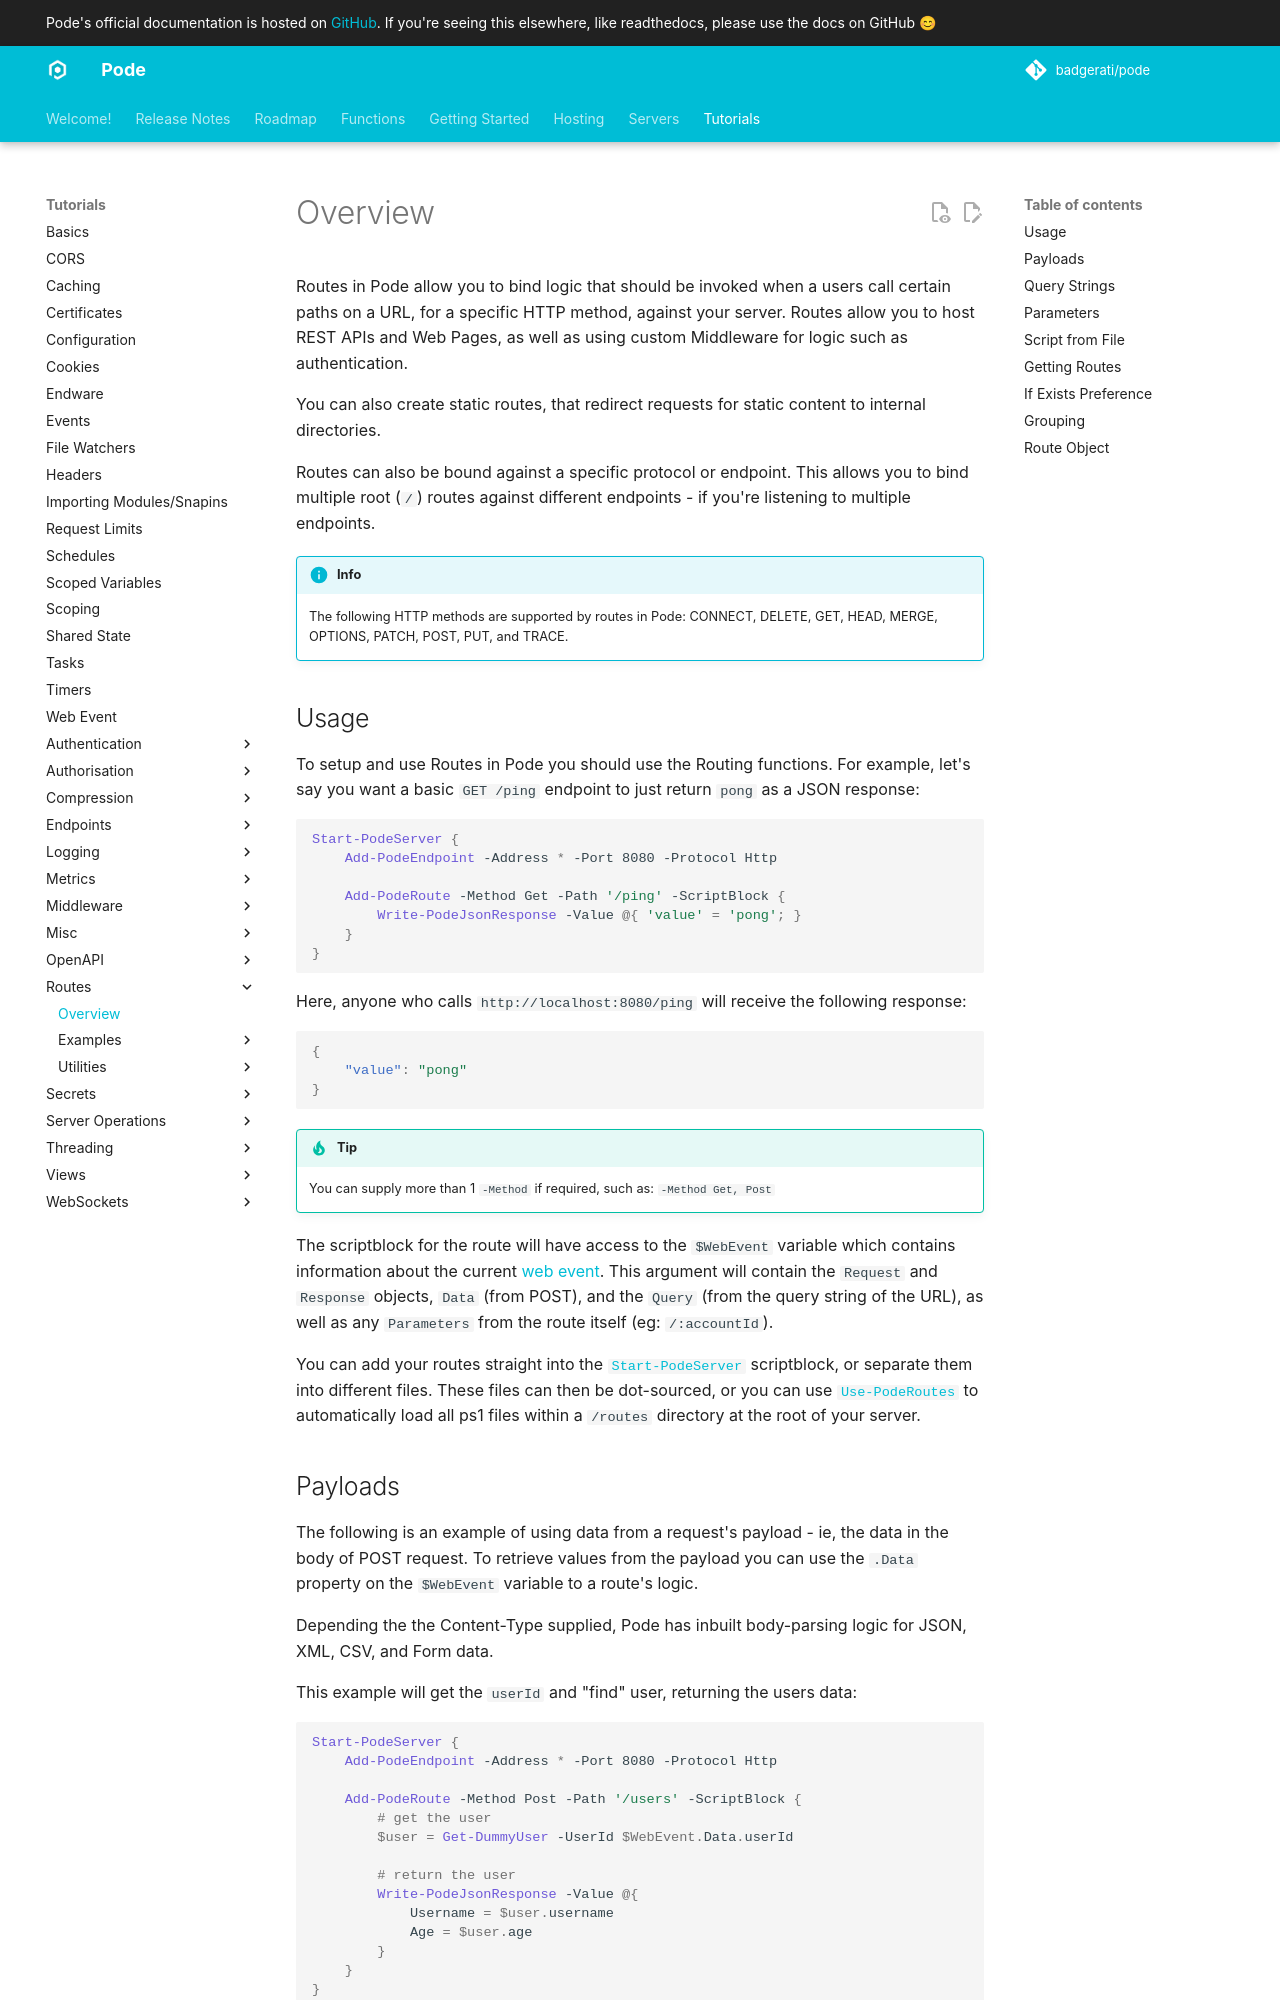

repository: Badgerati/Pode · page: 2.14.2/Tutorials/Routes/Overview/index.html · generator: mkdocs

# Overview

Routes in Pode allow you to bind logic that should be invoked when a users call certain paths on a URL, for a specific HTTP method, against your server. Routes allow you to host REST APIs and Web Pages, as well as using custom Middleware for logic such as authentication.

You can also create static routes, that redirect requests for static content to internal directories.

Routes can also be bound against a specific protocol or endpoint. This allows you to bind multiple root (`/`) routes against different endpoints - if you're listening to multiple endpoints.

!!! info
    The following HTTP methods are supported by routes in Pode:
    CONNECT, DELETE, GET, HEAD, MERGE, OPTIONS, PATCH, POST, PUT, and TRACE.

## Usage

To setup and use Routes in Pode you should use the Routing functions. For example, let's say you want a basic `GET /ping` endpoint to just return `pong` as a JSON response:

```powershell
Start-PodeServer {
    Add-PodeEndpoint -Address * -Port 8080 -Protocol Http

    Add-PodeRoute -Method Get -Path '/ping' -ScriptBlock {
        Write-PodeJsonResponse -Value @{ 'value' = 'pong'; }
    }
}
```

Here, anyone who calls `http://localhost:8080/ping` will receive the following response:

```json
{
    "value": "pong"
}
```

!!! tip
    You can supply more than 1 `-Method` if required, such as: `-Method Get, Post`

The scriptblock for the route will have access to the `$WebEvent` variable which contains information about the current [web event](../../WebEvent). This argument will contain the `Request` and `Response` objects, `Data` (from POST), and the `Query` (from the query string of the URL), as well as any `Parameters` from the route itself (eg: `/:accountId`).

You can add your routes straight into the [`Start-PodeServer`](../../../Functions/Core/Start-PodeServer) scriptblock, or separate them into different files. These files can then be dot-sourced, or you can use [`Use-PodeRoutes`](../../../Functions/Routes/Use-PodeRoutes) to automatically load all ps1 files within a `/routes` directory at the root of your server.
